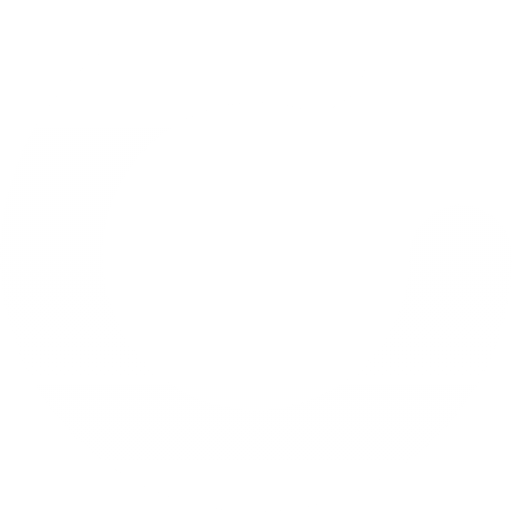
t = 0.00 s
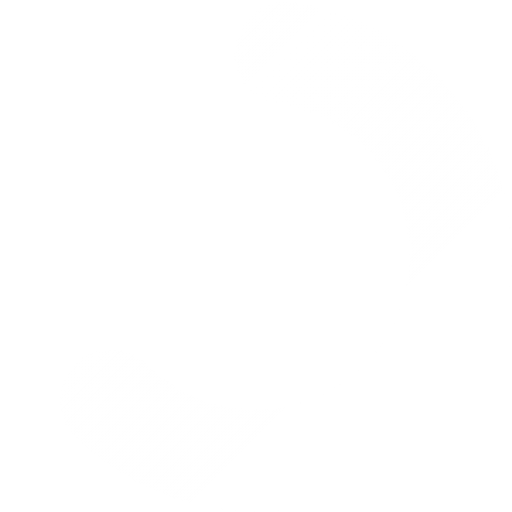
t = 0.75 s
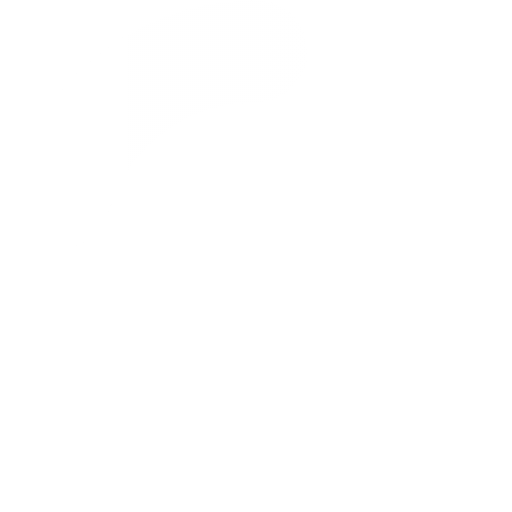
t = 1.50 s
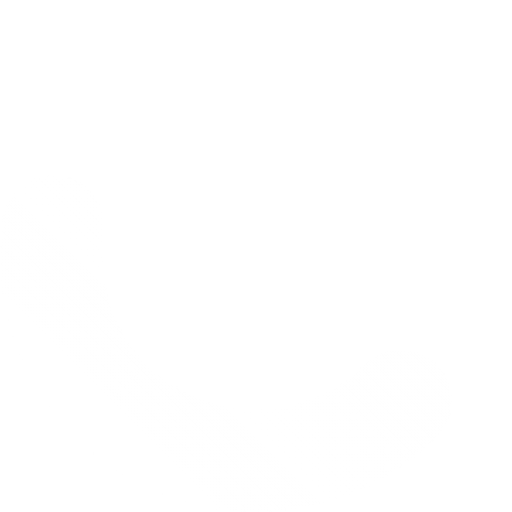
t = 2.25 s

The animated SVG that drew these frames (rendered in a browser with its animation timeline set to each time). Animation: 2 CSS @keyframes rules; one cycle of 3.00 s, repeats indefinitely.


<svg xmlns="http://www.w3.org/2000/svg" id="svg-loading" x="0px" y="0px" viewBox="0 0 150 150" width="30px" height="30px" version="1.1">

<style type="text/css">

@-webkit-keyframes svg-loading {
		0% { 
      -webkit-transform: rotateZ(0); 
    }
		100% { 
      -webkit-transform: rotateZ(360deg);
    }
}
@-webkit-keyframes svg-loading-circle {
		0% { 
      stroke-dashoffset: 0
    }
    100%{
    	stroke-dashoffset: -600;
    }
}

#svg-loading {
-webkit-transform-origin:center center;
-webkit-animation: svg-loading 2s linear infinite;
	}

#svg-loading-inner {

  stroke-dashoffset: 0;
  stroke-dasharray: 300;
  stroke-width: 30;
  stroke-miterlimit: 10;
  stroke-linecap: round;
  
  fill: transparent;
	-webkit-animation: svg-loading-circle 3s linear infinite;
}
</style>
  <defs>
    <linearGradient id="two" x1="0%" y1="0%" x2="0%" y2="100%"  >
      <stop offset="0%" style="stop-color:#fff" />
      <stop offset="100%" style="stop-color:#fff;stop-opacity:.2;"/>
    </linearGradient>
  </defs>
	<circle id="svg-loading-inner" cx="75" cy="75" r="60" style="stroke:url(#two);" />
</svg>